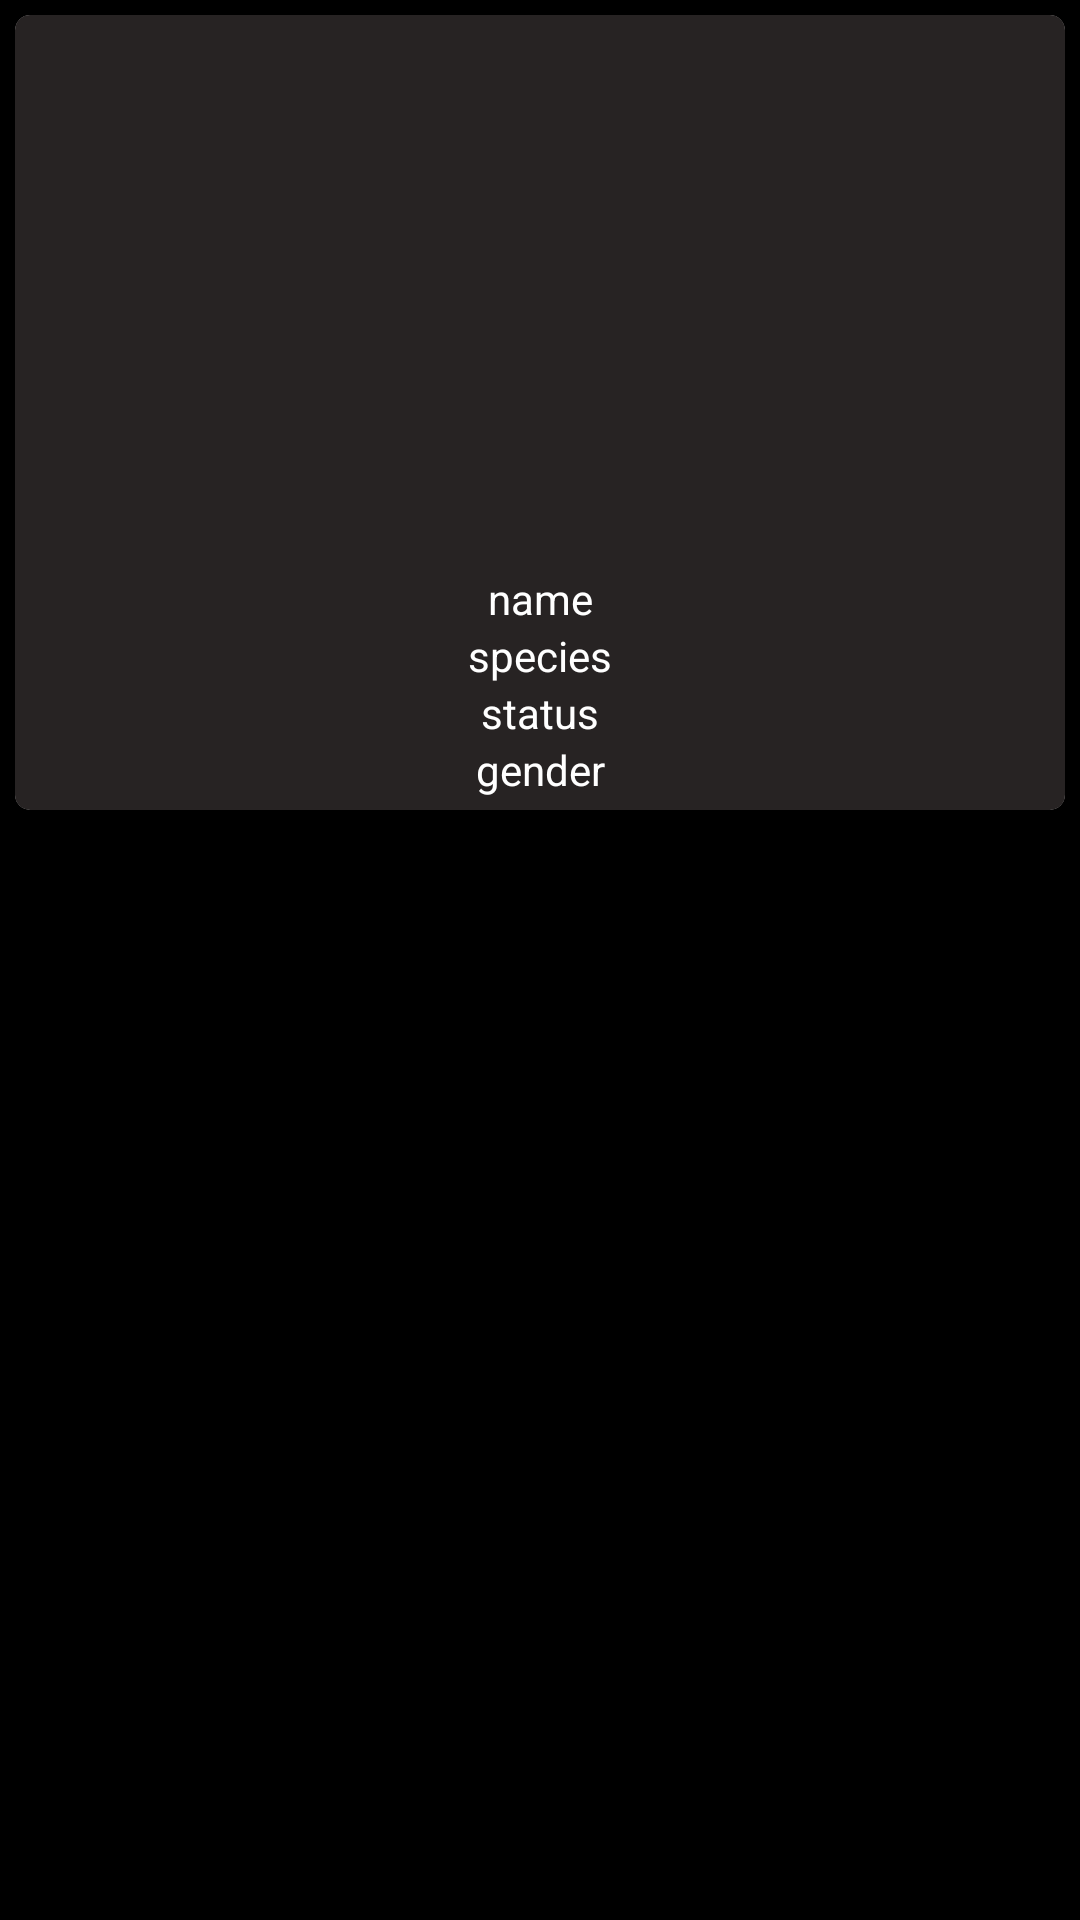

Write the Android layout XML for this screen, with the resource values it uses.
<!-- AndroidManifest.xml: application theme Theme.RickandMorty -->
<!-- res/layout/fragment_person.xml -->
<?xml version="1.0" encoding="utf-8"?>
<androidx.constraintlayout.widget.ConstraintLayout xmlns:android="http://schemas.android.com/apk/res/android"
    xmlns:app="http://schemas.android.com/apk/res-auto"
    xmlns:tools="http://schemas.android.com/tools"
    android:layout_width="match_parent"
    android:layout_height="wrap_content"
    tools:context=".PersonFragment"
    android:id="@+id/characterFragment"
    android:background="@color/black">

    <androidx.cardview.widget.CardView
        android:layout_width="match_parent"
        android:layout_height="wrap_content"
        android:visibility="visible"
        app:layout_constraintEnd_toEndOf="parent"
        app:layout_constraintStart_toStartOf="parent"
        app:layout_constraintTop_toTopOf="parent"
        app:cardCornerRadius="5dp"
        android:layout_margin="5dp"
        android:background="@color/grey"
        >

        <LinearLayout
            android:layout_width="match_parent"
            android:layout_height="wrap_content"
            android:background="@color/grey"
            android:orientation="vertical">

            <ImageView
                android:id="@+id/imageCharacter"
                android:layout_width="match_parent"
                android:layout_margin="5dp"
                android:layout_height="175dp"
                android:scaleType="fitCenter"
                tools:src="@tools:sample/avatars" />

            <TextView
                android:id="@+id/name"
                android:layout_width="match_parent"
                android:layout_height="wrap_content"
                android:textColor="@color/white"
                android:gravity="center"
                android:text="name" />

            <TextView
                android:id="@+id/species"
                android:layout_width="match_parent"
                android:layout_height="wrap_content"
                android:textColor="@color/white"
                android:gravity="center"
                android:text="species" />

            <TextView
                android:id="@+id/status"
                android:layout_width="match_parent"
                android:layout_height="wrap_content"
                android:textColor="@color/white"
                android:gravity="center"
                android:text="status" />

            <TextView
                android:id="@+id/gender"
                android:layout_width="match_parent"
                android:layout_height="wrap_content"
                android:textColor="@color/white"
                android:gravity="center"
                android:text="gender"
                android:layout_marginBottom="4dp"/>


        </LinearLayout>
    </androidx.cardview.widget.CardView>
</androidx.constraintlayout.widget.ConstraintLayout>
<!-- resources referenced by this layout -->
<resources>
  <color name="black">#FF000000</color>
  <color name="grey">#272323</color>
  <color name="white">#FFFFFFFF</color>
  <style name="Theme.RickandMorty" parent="Theme.MaterialComponents.DayNight.DarkActionBar">
          
          <item name="colorPrimary">@color/purple_500</item>
          <item name="colorPrimaryVariant">@color/purple_700</item>
          <item name="colorOnPrimary">@color/white</item>
          
          <item name="colorSecondary">@color/teal_200</item>
          <item name="colorSecondaryVariant">@color/teal_700</item>
          <item name="colorOnSecondary">@color/black</item>
          
          <item name="android:statusBarColor">?attr/colorPrimaryVariant</item>
          
      </style>
  <color name="purple_500">#FF6200EE</color>
  <color name="purple_700">#FF3700B3</color>
  <color name="teal_200">#FF03DAC5</color>
  <color name="teal_700">#FF018786</color>
</resources>
